6-way image classification set "dataset_2k" from GitHub (sophiathapa/Virtual-Mouse); label vocabulary: double click, drag, drop, left click, move cursor, right click.

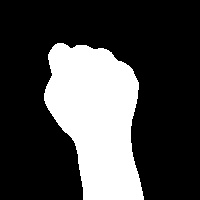
Label: drag

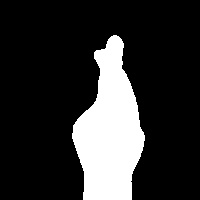
Label: double click

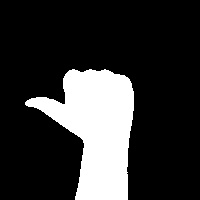
Label: left click

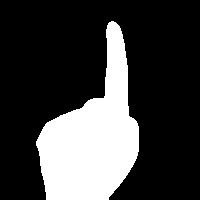
Label: right click

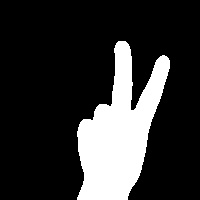
Label: move cursor

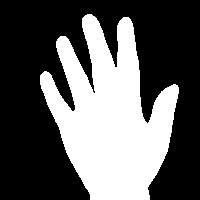
Label: drop
